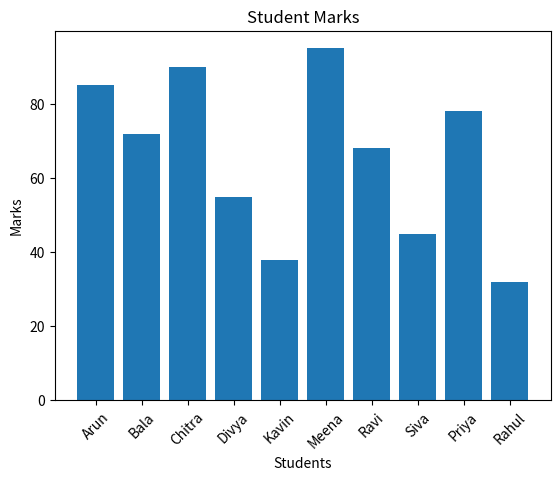
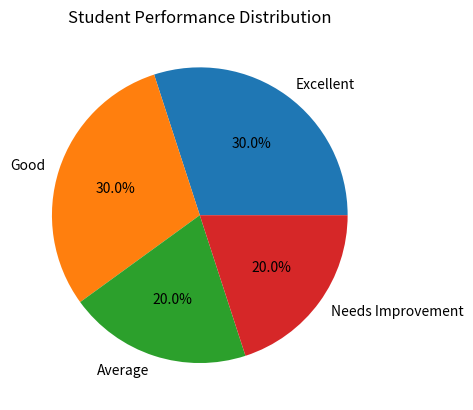

Source code (Python) for these figures, in order:
import matplotlib.pyplot as plt

students = ["Arun", "Bala", "Chitra", "Divya", "Kavin",
            "Meena", "Ravi", "Siva", "Priya", "Rahul"]

marks = [85, 72, 90, 55, 38, 95, 68, 45, 78, 32]

plt.bar(students, marks)

plt.title("Student Marks")
plt.xlabel("Students")
plt.ylabel("Marks")

plt.xticks(rotation=45)

plt.show()



excellent = 0
good = 0
average = 0
needs_improvement = 0

for mark in marks:
    if mark >= 80:
        excellent += 1
    elif mark >= 60:
        good += 1
    elif mark >= 40:
        average += 1
    else:
        needs_improvement += 1

categories = ["Excellent", "Good", "Average", "Needs Improvement"]
students_count = [excellent, good, average, needs_improvement]

plt.pie(students_count, labels=categories, autopct="%1.1f%%")

plt.title("Student Performance Distribution")

plt.show()
